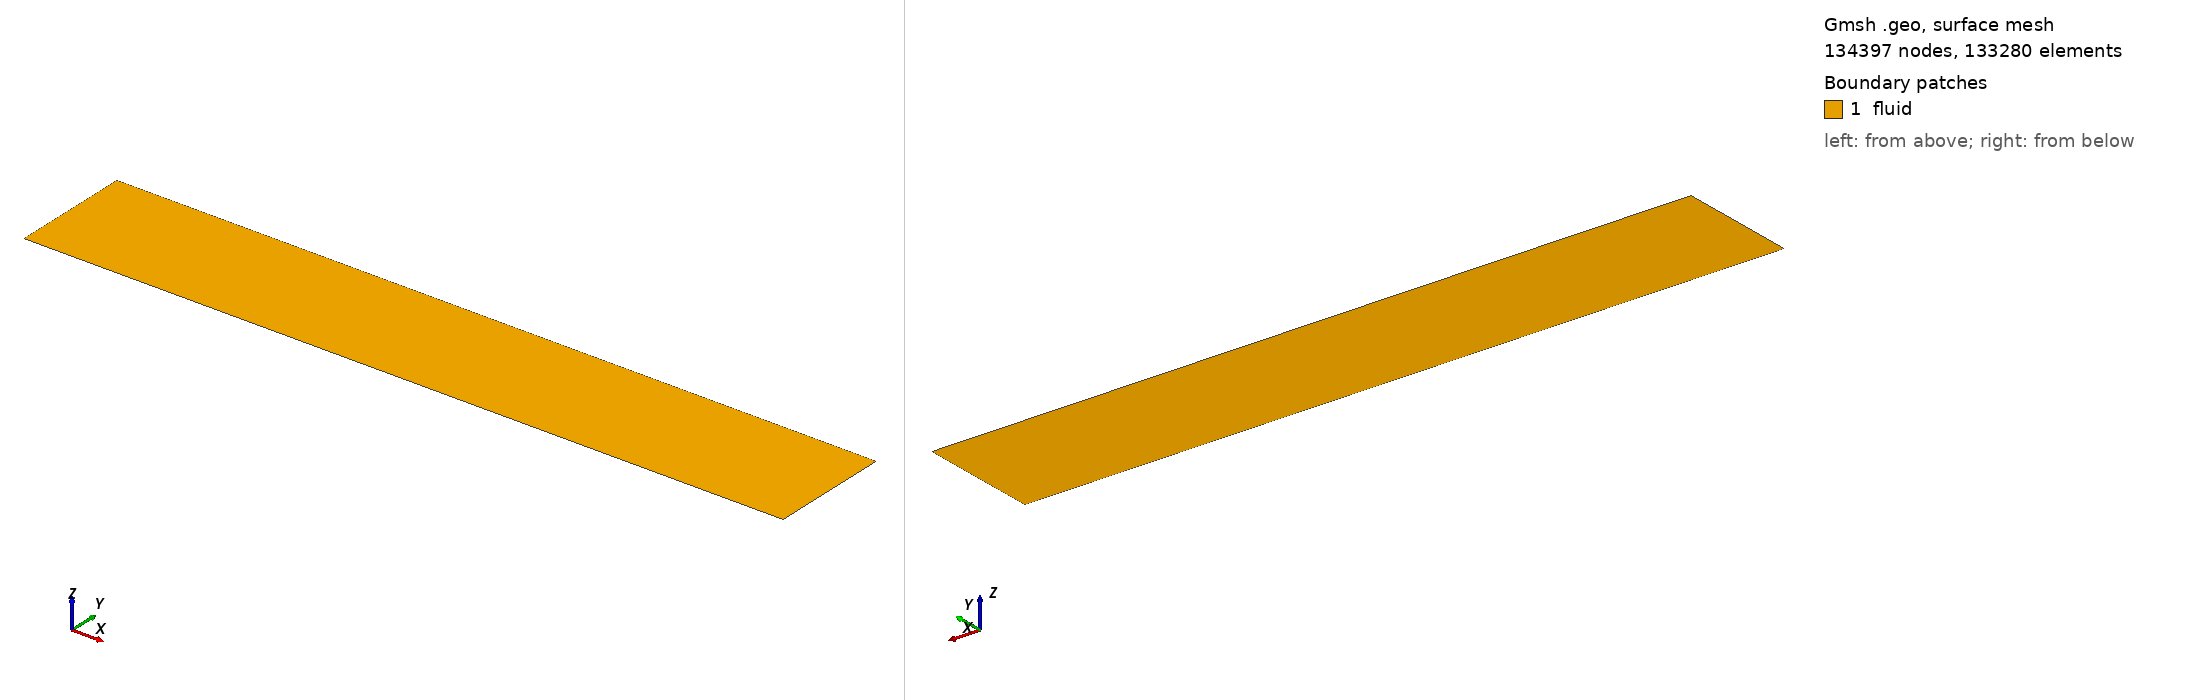

Gmsh geometry script, surface-meshed: 134397 nodes, 133280 surface elements. Boundary patches (legend numbers): 1 fluid. Left view from above one corner, right view from below the opposite corner. Legend entries are the model's physical surfaces. The drawing asked Gmsh for element sizes between 1% and 20% of the model's largest extent; the script's own settings can give other sizes.

=== fp_t8.geo (drawn) ===
// case/56 — TP-1187 較正パネル相当の 2D 平板 (平面 2D, node)。gen_mesh.py が生成。
Geometry.PointNumbers = 0;  lc = 0.05;
x_in = -0.100000000; xle = 0.0; xpe = 1.900000000; x_out = 2.100000000; H = 0.350000000;
Point(1) = {x_in, 0.0, 0.0, lc};
Point(2) = {xle, 0.0, 0.0, lc};
Point(3) = {xpe, 0.0, 0.0, lc};
Point(4) = {x_out, 0.0, 0.0, lc};
Point(5) = {x_in, H, 0.0, lc};
Point(6) = {xle, H, 0.0, lc};
Point(7) = {xpe, H, 0.0, lc};
Point(8) = {x_out, H, 0.0, lc};
Line(1) = {1, 2};
Line(2) = {2, 3};
Line(3) = {3, 4};
Line(4) = {5, 6};
Line(5) = {6, 7};
Line(6) = {7, 8};
Line(7) = {1, 5};
Line(8) = {2, 6};
Line(9) = {3, 7};
Line(10) = {4, 8};
Transfinite Line {7, 8, 9, 10} = 137 Using Progression 1.05953986;
Transfinite Line {1, 4} = 41 Using Progression 1.06;
Transfinite Line {2, 5} = 901 Using Bump 0.15;
Transfinite Line {3, 6} = 41 Using Progression 1.03;
Curve Loop(1) = {1, 8, -4, -7};
Plane Surface(1) = {1};  Transfinite Surface {1};  Recombine Surface {1};
Curve Loop(2) = {2, 9, -5, -8};
Plane Surface(2) = {2};  Transfinite Surface {2};  Recombine Surface {2};
Curve Loop(3) = {3, 10, -6, -9};
Plane Surface(3) = {3};  Transfinite Surface {3};  Recombine Surface {3};
Physical Curve("inlet",  1) = {7};
Physical Curve("outlet", 2) = {10};
Physical Curve("top",    3) = {4, 5, 6};
Physical Curve("plate",  4) = {2};
Physical Curve("slip",   5) = {1, 3};
Physical Surface("fluid", 8) = {1, 2, 3};
